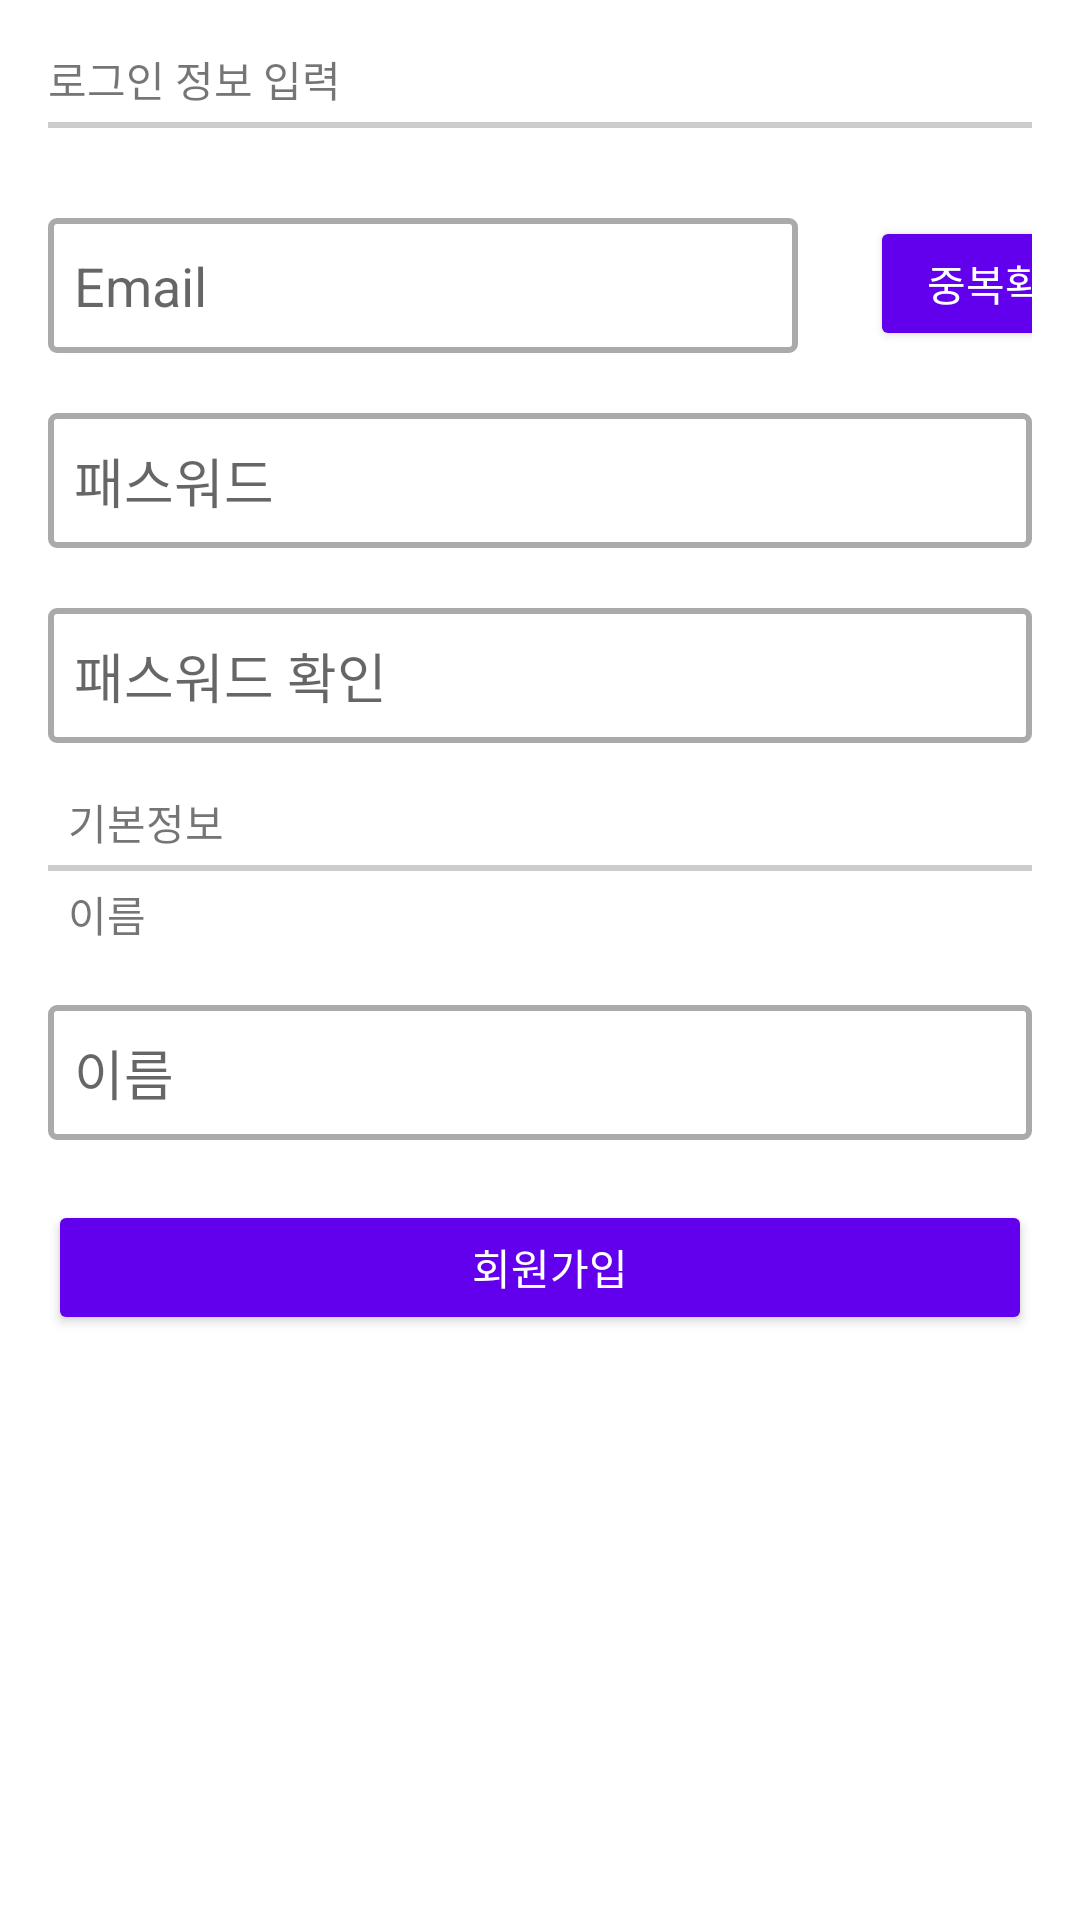

Here is an Android app screen rendered from its layout file. Give the layout XML and the strings, colors and styles it references.
<!-- AndroidManifest.xml: application theme Theme.Study_Group -->
<!-- res/layout/activity_register.xml -->
<?xml version="1.0" encoding="utf-8"?>
<LinearLayout xmlns:android="http://schemas.android.com/apk/res/android"
    xmlns:app="http://schemas.android.com/apk/res-auto"
    xmlns:tools="http://schemas.android.com/tools"
    android:layout_width="match_parent"
    android:layout_height="match_parent"
    tools:context=".RegisterActivity">
    <LinearLayout
        android:layout_width="match_parent"
        android:layout_height="match_parent"
        android:orientation="vertical"
        android:padding="16dp">

        <TextView
            android:layout_width="wrap_content"
            android:layout_height="wrap_content"
            android:text="로그인 정보 입력"/>

        <View
            android:layout_marginTop="4dp"
            android:layout_width="match_parent"
            android:layout_height="2dp"
            android:background="#FFcccccc" />
        <LinearLayout
            android:layout_width="wrap_content"
            android:layout_height="wrap_content"
            android:orientation="horizontal">
            <EditText
                android:id="@+id/et_id"
                android:layout_width="250dp"
                android:layout_height="45dp"
                android:layout_marginTop="30dp"
                android:ems="10"
                android:hint="  Email"
                android:inputType="textPersonName"
                android:background="@drawable/bg_gray"/>

            <Button
                android:id="@+id/validateButton"
                android:layout_width="90dp"
                android:layout_height="45dp"
                android:layout_marginLeft="24dp"
                android:layout_marginTop="28dp"
                android:backgroundTint="@color/purple_500"
                android:text="중복확인"
                android:textColor="@color/white" />
        </LinearLayout>

        <EditText
            android:id="@+id/et_pass"
            android:layout_width="match_parent"
            android:layout_height="45dp"
            android:layout_marginTop="20dp"
            android:ems="10"
            android:hint="  패스워드"
            android:inputType="textPassword"
            android:background="@drawable/bg_gray"/>

        <EditText
            android:id="@+id/et_passcheck"
            android:layout_width="match_parent"
            android:layout_height="45dp"
            android:layout_marginTop="20dp"
            android:ems="10"
            android:hint="  패스워드 확인"
            android:inputType="textPassword"
            android:background="@drawable/bg_gray"/>

        <TextView
            android:layout_marginTop="16dp"
            android:layout_width="wrap_content"
            android:layout_height="wrap_content"
            android:text="  기본정보"/>

        <View
            android:layout_marginTop="4dp"
            android:layout_width="match_parent"
            android:layout_height="2dp"
            android:background="#FFcccccc"/>

        <TextView
            android:layout_width="wrap_content"
            android:layout_height="wrap_content"
            android:text="  이름"
            android:layout_marginTop="4dp"/>

        <EditText
            android:id="@+id/et_name"
            android:layout_width="match_parent"
            android:layout_height="45dp"
            android:layout_marginTop="20dp"
            android:ems="10"
            android:hint="  이름"
            android:inputType="textPersonName"
            android:background="@drawable/bg_gray"/>


        <Button
            android:id="@+id/btn_register"
            android:layout_width="match_parent"
            android:layout_height="45dp"
            android:layout_marginTop="20dp"
            android:backgroundTint="@color/purple_500"
            android:text="  회원가입"
            android:textColor="@color/white" />


    </LinearLayout>

</LinearLayout>
<!-- resources referenced by this layout -->
<resources>
  <!-- drawable bg_gray (drawable) -->
  <?xml version="1.0" encoding="utf-8"?>
  <shape xmlns:android="http://schemas.android.com/apk/res/android"
      android:shape="rectangle">
      <stroke android:width="2dp" android:color="#FFAAAAAA"/>
      <solid android:color="@color/white"/>
      <corners android:radius="2dp"/>
  
  </shape>
  <style name="Theme.Study_Group" parent="Theme.MaterialComponents.DayNight.DarkActionBar">
          
          <item name="colorPrimary">@color/purple_500</item>
          <item name="colorPrimaryVariant">@color/purple_700</item>
          <item name="colorOnPrimary">@color/white</item>
          
          <item name="colorSecondary">@color/teal_200</item>
          <item name="colorSecondaryVariant">@color/teal_700</item>
          <item name="colorOnSecondary">@color/black</item>
          
          <item name="android:statusBarColor" tools:targetApi="l">?attr/colorPrimaryVariant</item>
          
      </style>
  <!-- not gathered from this repository: default colours our renderer supplied (Android Studio template values) -->
  <color name="purple_500">#FF6200EE</color>
  <color name="purple_700">#FF3700B3</color>
  <color name="teal_200">#FF03DAC5</color>
  <color name="teal_700">#FF018786</color>
  <color name="black">#FF000000</color>
  <color name="white">#FFFFFFFF</color>
</resources>
